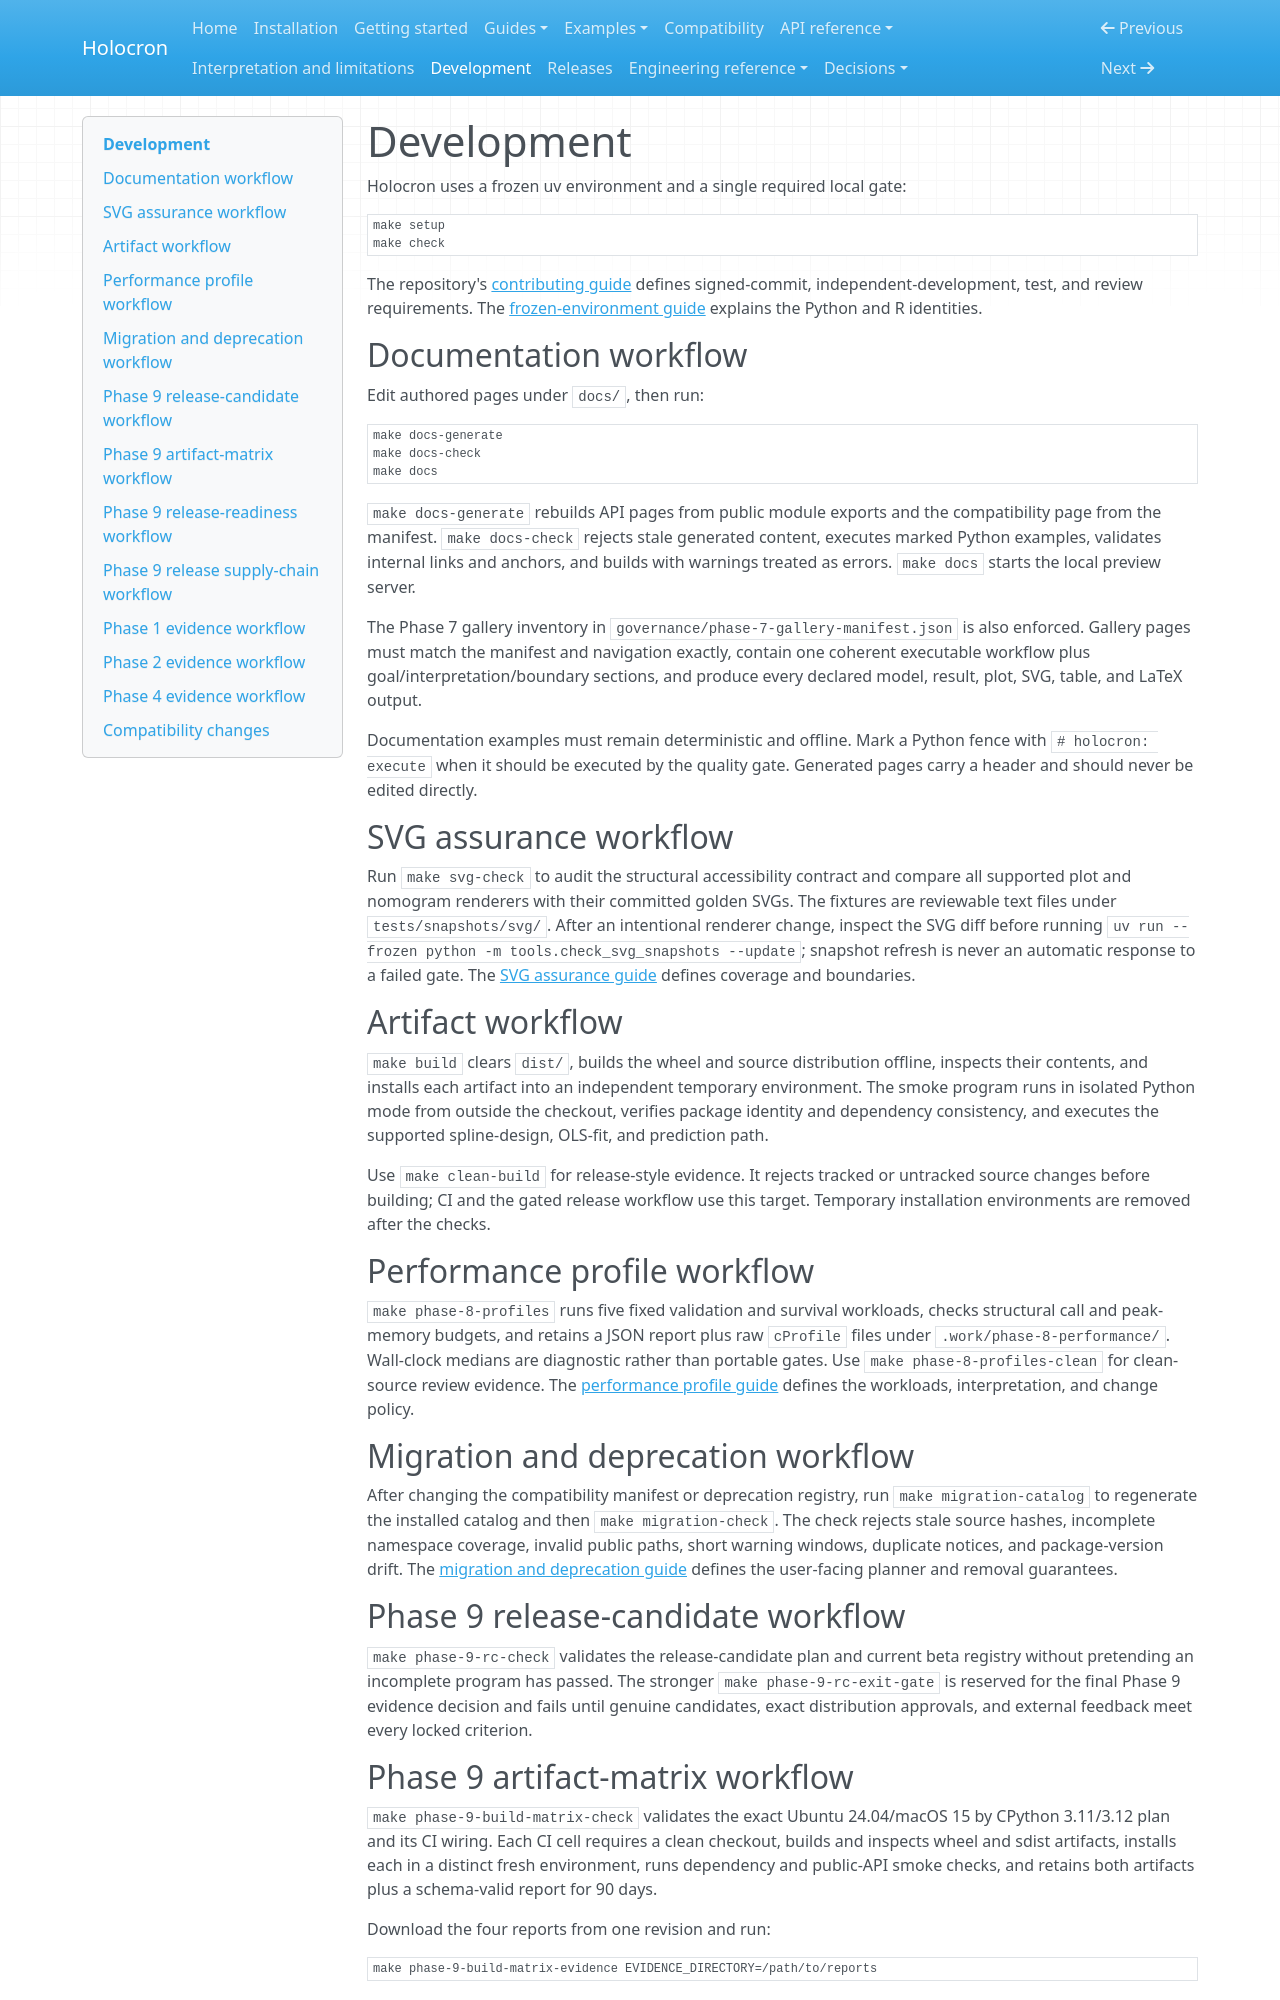

repository: joshuamyers22/holocron · page: development/index.html · generator: mkdocs

# Development

Holocron uses a frozen uv environment and a single required local gate:

```sh
make setup
make check
```

The repository's [contributing guide](https://github.com/joshuamyers22/holocron/blob/main/CONTRIBUTING.md)
defines signed-commit, independent-development, test, and review requirements.
The [frozen-environment guide](reproducibility/FROZEN_ENVIRONMENTS.md) explains
the Python and R identities.

## Documentation workflow

Edit authored pages under `docs/`, then run:

```sh
make docs-generate
make docs-check
make docs
```

`make docs-generate` rebuilds API pages from public module exports and the
compatibility page from the manifest. `make docs-check` rejects stale generated
content, executes marked Python examples, validates internal links and anchors,
and builds with warnings treated as errors. `make docs` starts the local preview
server.

The Phase 7 gallery inventory in
`governance/phase-7-gallery-manifest.json` is also enforced. Gallery pages must
match the manifest and navigation exactly, contain one coherent executable
workflow plus goal/interpretation/boundary sections, and produce every declared
model, result, plot, SVG, table, and LaTeX output.

Documentation examples must remain deterministic and offline. Mark a Python
fence with `# holocron: execute` when it should be executed by the quality gate.
Generated pages carry a header and should never be edited directly.

## SVG assurance workflow

Run `make svg-check` to audit the structural accessibility contract and compare
all supported plot and nomogram renderers with their committed golden SVGs.
The fixtures are reviewable text files under `tests/snapshots/svg/`. After an
intentional renderer change, inspect the SVG diff before running
`uv run --frozen python -m tools.check_svg_snapshots --update`; snapshot refresh
is never an automatic response to a failed gate. The
[SVG assurance guide](guides/svg-assurance.md) defines coverage and boundaries.

## Artifact workflow

`make build` clears `dist/`, builds the wheel and source distribution offline,
inspects their contents, and installs each artifact into an independent temporary
environment. The smoke program runs in isolated Python mode from outside the
checkout, verifies package identity and dependency consistency, and executes the
supported spline-design, OLS-fit, and prediction path.

Use `make clean-build` for release-style evidence. It rejects tracked or
untracked source changes before building; CI and the gated release workflow use
this target. Temporary installation environments are removed after the checks.

## Performance profile workflow

`make phase-8-profiles` runs five fixed validation and survival workloads,
checks structural call and peak-memory budgets, and retains a JSON report plus
raw `cProfile` files under `.work/phase-8-performance/`. Wall-clock medians are
diagnostic rather than portable gates. Use `make phase-8-profiles-clean` for
clean-source review evidence. The [performance profile guide](guides/performance-profiles.md)
defines the workloads, interpretation, and change policy.

## Migration and deprecation workflow

After changing the compatibility manifest or deprecation registry, run
`make migration-catalog` to regenerate the installed catalog and then
`make migration-check`. The check rejects stale source hashes, incomplete
namespace coverage, invalid public paths, short warning windows, duplicate
notices, and package-version drift. The
[migration and deprecation guide](guides/migration-and-deprecation.md) defines
the user-facing planner and removal guarantees.

## Phase 9 release-candidate workflow

`make phase-9-rc-check` validates the release-candidate plan and current beta
registry without pretending an incomplete program has passed. The stronger
`make phase-9-rc-exit-gate` is reserved for the final Phase 9 evidence decision
and fails until genuine candidates, exact distribution approvals, and external
feedback meet every locked criterion.

## Phase 9 artifact-matrix workflow

`make phase-9-build-matrix-check` validates the exact Ubuntu 24.04/macOS 15 by
CPython 3.11/3.12 plan and its CI wiring. Each CI cell requires a clean checkout,
builds and inspects wheel and sdist artifacts, installs each in a distinct fresh
environment, runs dependency and public-API smoke checks, and retains both
artifacts plus a schema-valid report for 90 days.

Download the four reports from one revision and run:

```sh
make phase-9-build-matrix-evidence EVIDENCE_DIRECTORY=/path/to/reports
```

The aggregator rejects partial, mixed-revision, wrong-environment, or plan-
drifted evidence. This is installability evidence, not a broader numerical-
parity claim.
